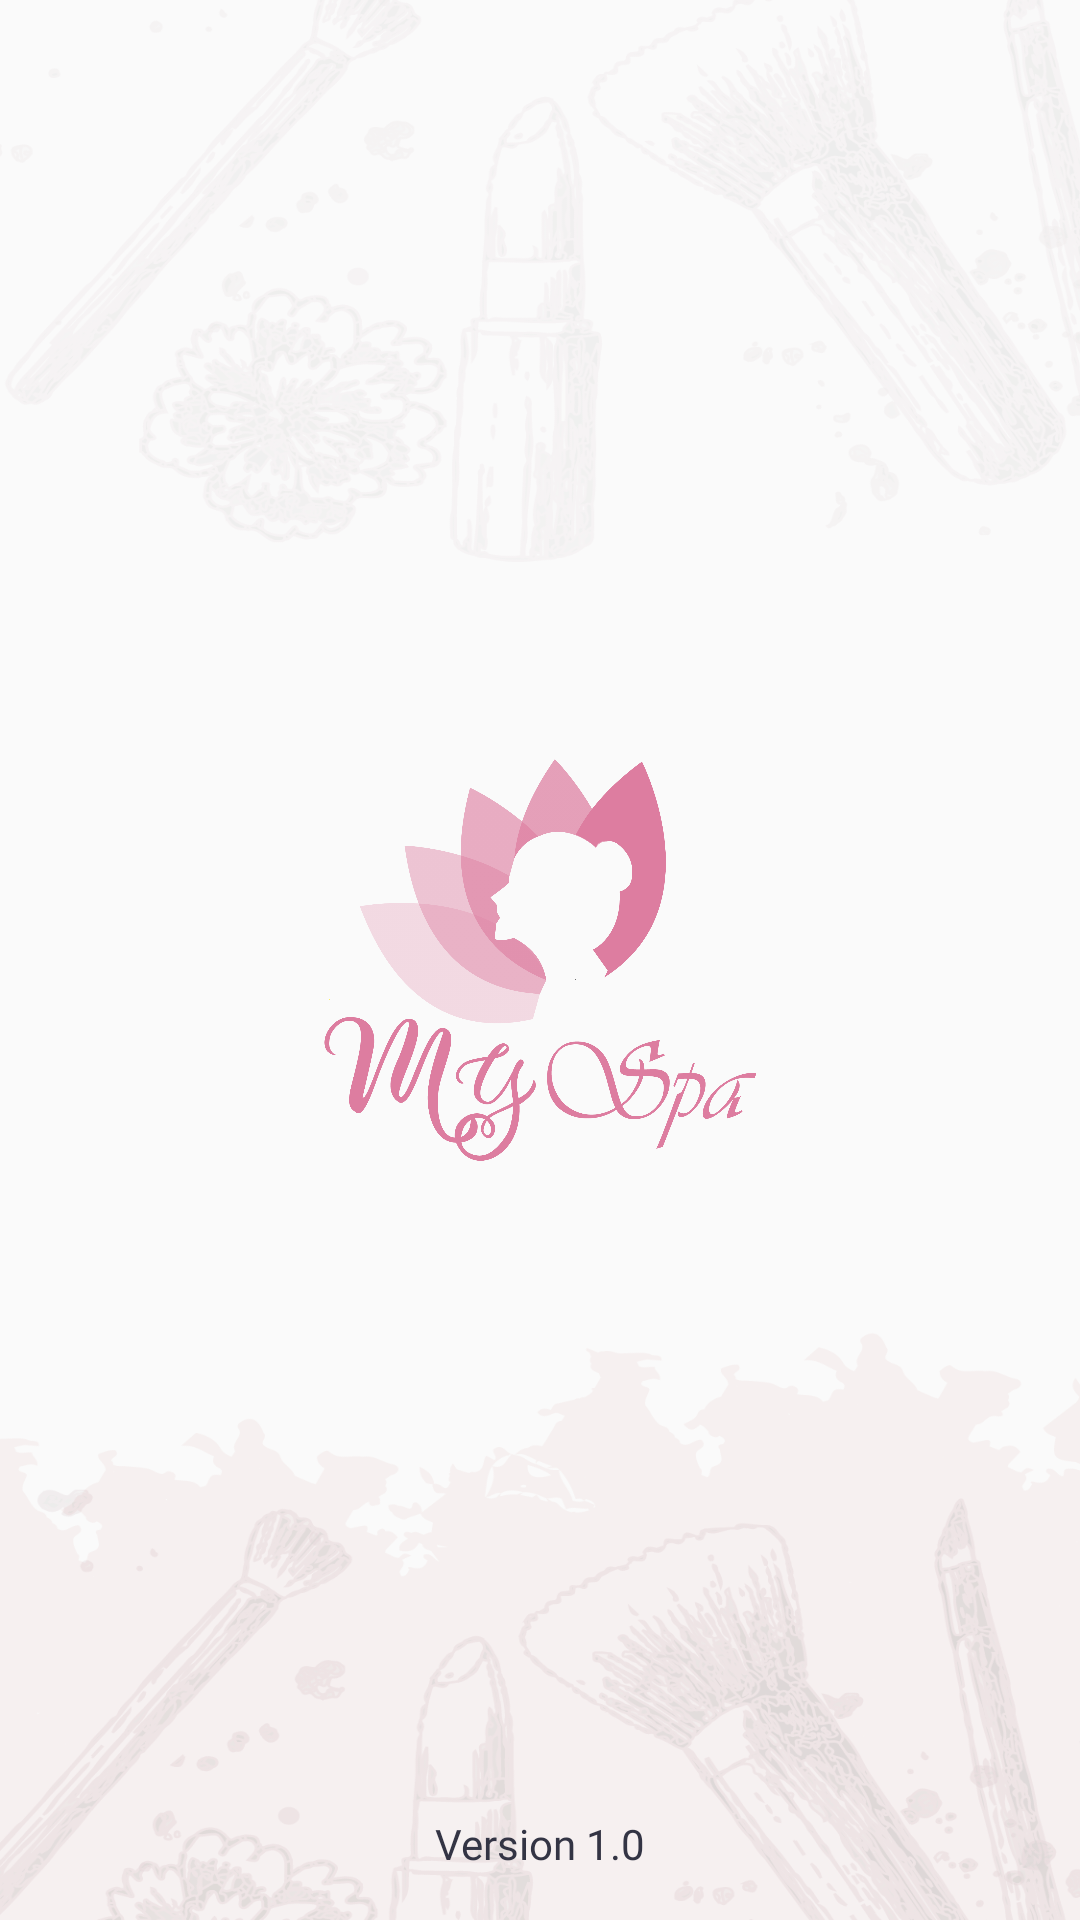

Here is an Android app screen rendered from its layout file. Give the layout XML and the strings, colors and styles it references.
<!-- AndroidManifest.xml: application theme Theme.MySpa -->
<!-- res/layout/fragment_splash.xml -->
<?xml version="1.0" encoding="utf-8"?>
<layout xmlns:android="http://schemas.android.com/apk/res/android"
    xmlns:app="http://schemas.android.com/apk/res-auto">

    <data>

    </data>

    <androidx.constraintlayout.widget.ConstraintLayout
        android:layout_width="match_parent"
        android:layout_height="match_parent"
        android:background="@drawable/splash"
       >
        <androidx.appcompat.widget.AppCompatImageView
            android:id="@+id/ivLogo"
            android:layout_width="0dp"
            android:layout_height="0dp"
            app:layout_constraintDimensionRatio="1:1"
            app:layout_constraintStart_toStartOf="@id/guideline1"
            app:layout_constraintEnd_toEndOf="@id/guideline2"
            app:layout_constraintTop_toTopOf="parent"
            app:layout_constraintBottom_toBottomOf="parent"
            android:src="@drawable/logo"
           />
        <androidx.constraintlayout.widget.Guideline
            android:id="@+id/guideline1"
            android:layout_width="wrap_content"
            android:layout_height="wrap_content"
            app:layout_constraintGuide_percent="0.3"
            android:orientation="vertical"/>
        <androidx.constraintlayout.widget.Guideline
            android:id="@+id/guideline2"
            android:layout_width="wrap_content"
            android:layout_height="wrap_content"
            app:layout_constraintGuide_percent="0.7"
            android:orientation="vertical"/>
        <TextView
            android:layout_width="wrap_content"
            android:layout_height="wrap_content"
            android:textColor="#333444"
            android:fontFamily="@font/sf_pro_regular"
            android:text="@string/version_1_0"
            app:layout_constraintBottom_toBottomOf="parent"
            app:layout_constraintEnd_toEndOf="parent"
            app:layout_constraintStart_toStartOf="parent"
            android:layout_marginBottom="@dimen/dp_16"/>

    </androidx.constraintlayout.widget.ConstraintLayout>
</layout>
<!-- resources referenced by this layout -->
<resources>
  <dimen name="dp_16">16dp</dimen>
  <!-- drawable logo: png bitmap (drawable, 117365 bytes) -->
  <!-- drawable splash: png bitmap (drawable, 500822 bytes) -->
  <string name="version_1_0">Version 1.0</string>
  <style name="Theme.MySpa" parent="Theme.MaterialComponents.Light.NoActionBar">
          
          <item name="colorPrimary">@color/purple_500</item>
          <item name="colorPrimaryVariant">@color/purple_700</item>
          <item name="colorOnPrimary">@color/white</item>
          
          <item name="colorSecondary">@color/teal_200</item>
          <item name="colorSecondaryVariant">@color/teal_700</item>
          <item name="colorOnSecondary">@color/black</item>
          
          <item name="android:statusBarColor">?attr/colorPrimaryVariant</item>
          
          <item name="bottomSheetDialogTheme">@style/CustomBottomSheetDialogTheme</item>
  
      </style>
  <color name="purple_500">#FF6200EE</color>
  <color name="purple_700">#FF3700B3</color>
  <color name="white">#FFFFFFFF</color>
  <color name="teal_200">#FF03DAC5</color>
  <color name="teal_700">#FF018786</color>
  <color name="black">#FF000000</color>
  <style name="CustomBottomSheetDialogTheme" parent="Theme.Design.Light.BottomSheetDialog">
          <item name="bottomSheetStyle">@style/CustomBottomSheetStyle</item>
          <item name="colorPrimary">@color/white</item>
  
      </style>
  <style name="CustomBottomSheetStyle" parent="Widget.Design.BottomSheet.Modal">
          <item name="android:background">@android:color/transparent</item>
      </style>
</resources>
